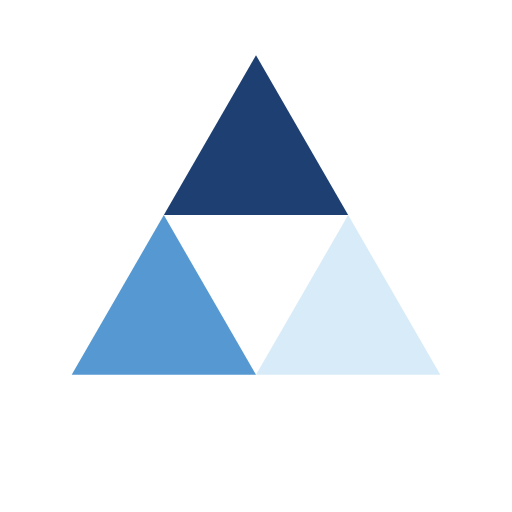
t = 0.00 s
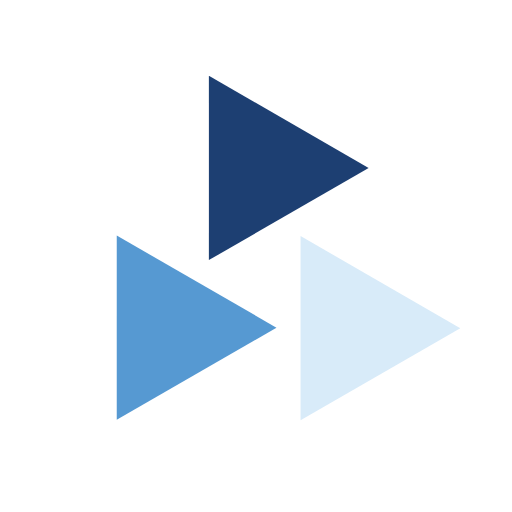
t = 0.50 s
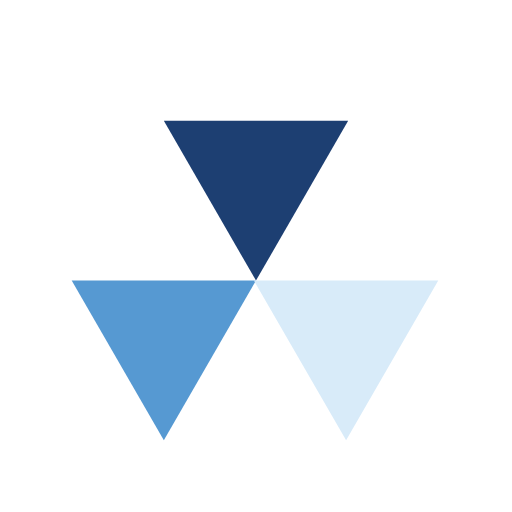
t = 1.00 s
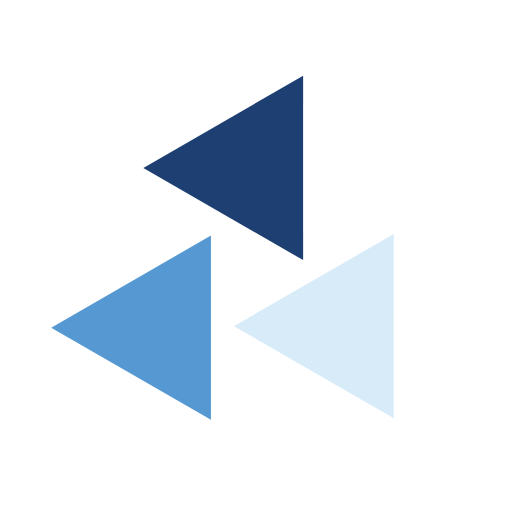
t = 1.50 s

The animated SVG that drew these frames (rendered in a browser with its animation timeline set to each time). Animation: 3 SMIL elements (animateTransform=3); one cycle of 2.00 s, repeats indefinitely.

<svg width="200px"  height="200px"  xmlns="http://www.w3.org/2000/svg" viewBox="0 0 100 100" preserveAspectRatio="xMidYMid" class="lds-triangles" style="background: none;"><g transform="translate(50,42)"><g transform="scale(0.8)"><g transform="translate(-50,-50)"><polygon ng-attr-fill="{{config.c1}}" points="72.5,50 50,11 27.5,50 50,50" fill="#1d3f72" transform="rotate(129 50 38.5)"><animateTransform attributeName="transform" type="rotate" calcMode="linear" values="0 50 38.5;360 50 38.5" keyTimes="0;1" dur="2s" begin="0s" repeatCount="indefinite"></animateTransform></polygon><polygon ng-attr-fill="{{config.c2}}" points="5,89 50,89 27.5,50" fill="#5699d2" transform="rotate(129 27.5 77.5)"><animateTransform attributeName="transform" type="rotate" calcMode="linear" values="0 27.5 77.5;360 27.5 77.5" keyTimes="0;1" dur="2s" begin="0s" repeatCount="indefinite"></animateTransform></polygon><polygon ng-attr-fill="{{config.c3}}" points="72.5,50 50,89 95,89" fill="#d8ebf9" transform="rotate(129 72.3208 77.5)"><animateTransform attributeName="transform" type="rotate" calcMode="linear" values="0 72.5 77.5;360 72 77.5" keyTimes="0;1" dur="2s" begin="0s" repeatCount="indefinite"></animateTransform></polygon></g></g></g></svg>